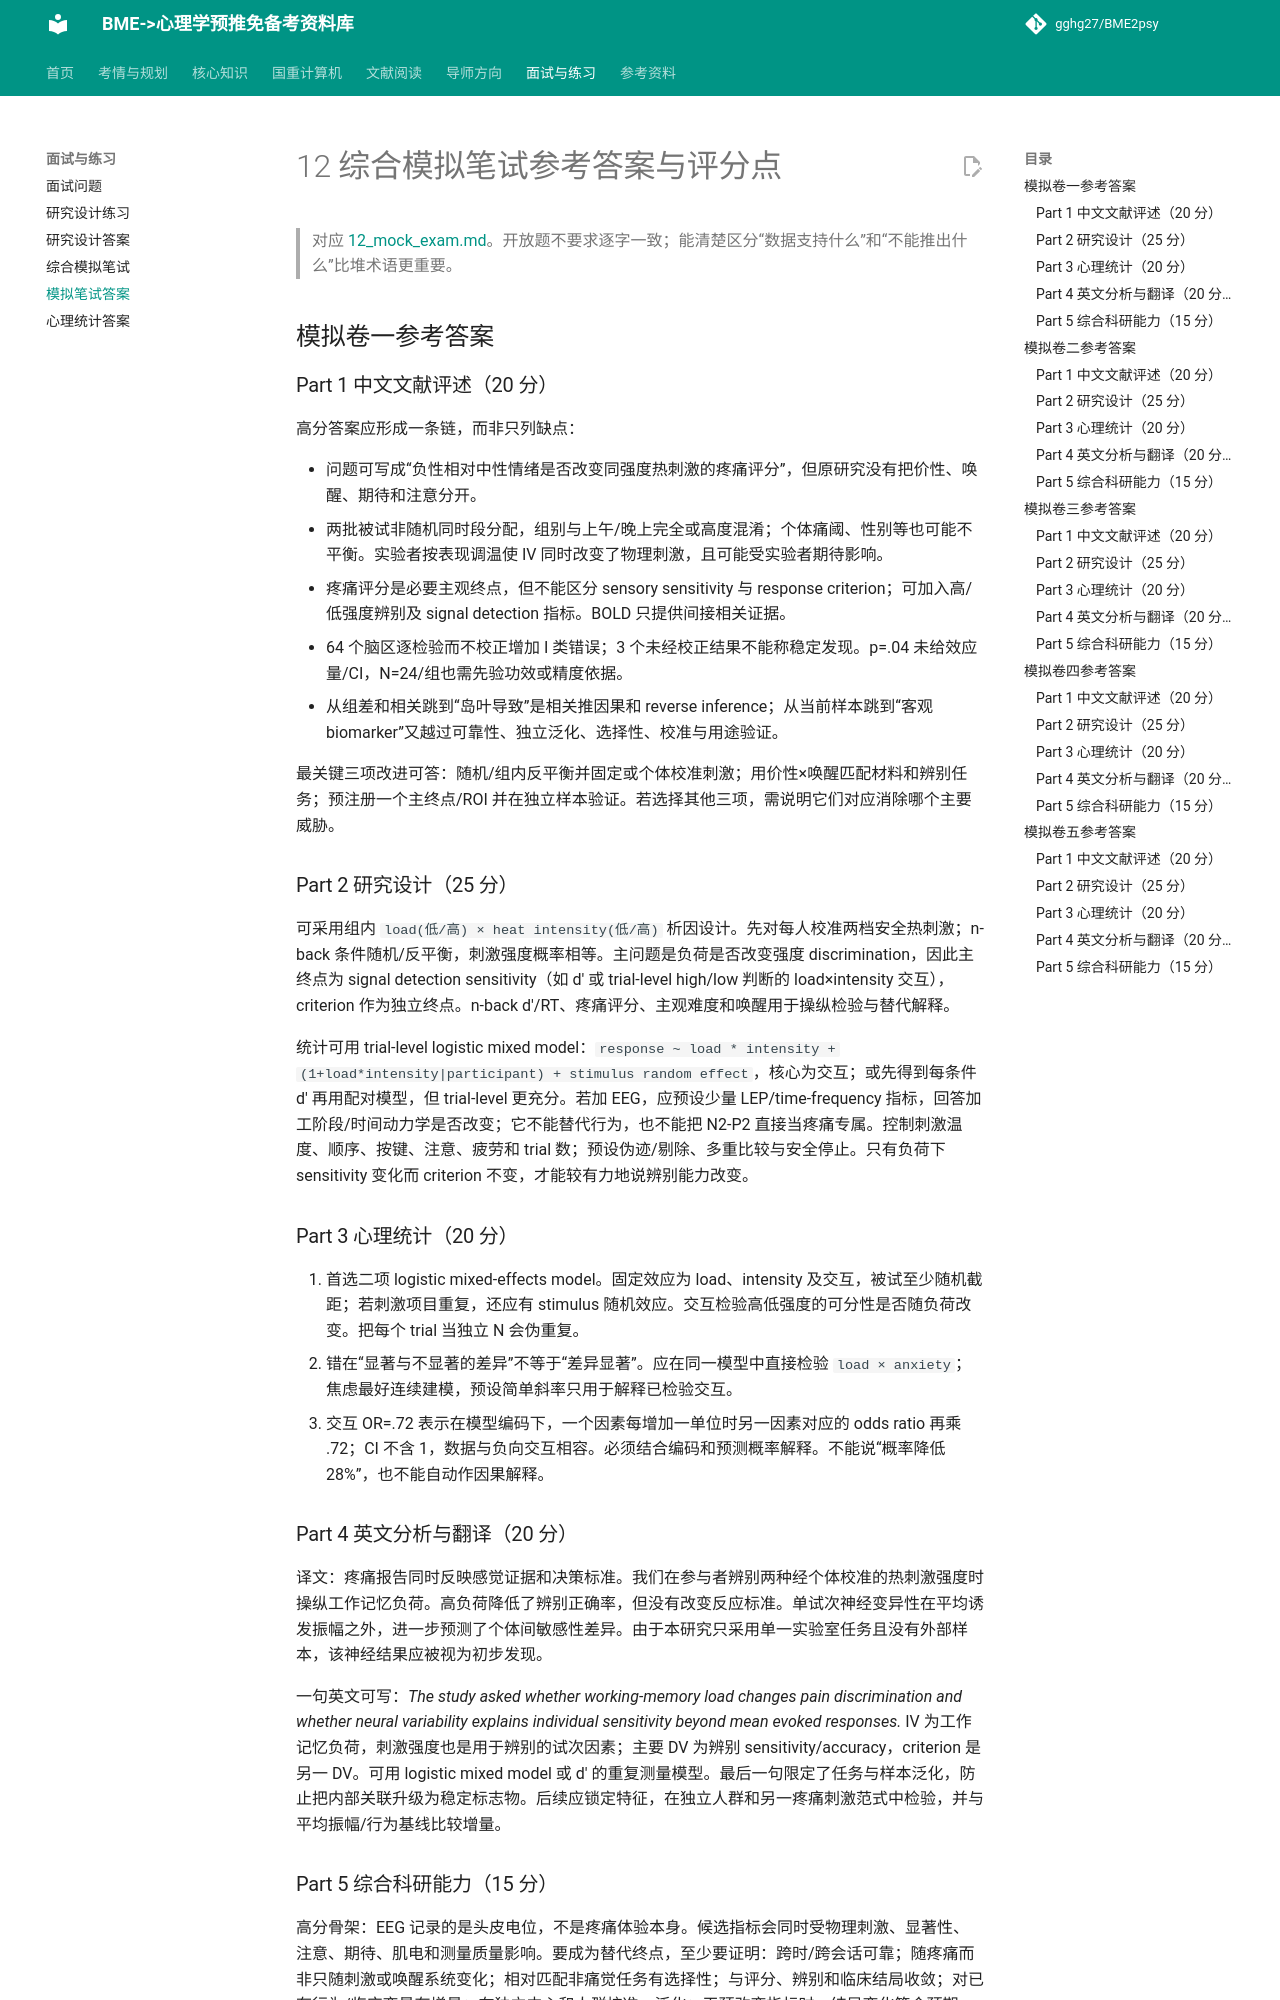

repository: gghg27/BME2psy · page: 12_mock_exam_answers/index.html · generator: mkdocs

# 12 综合模拟笔试参考答案与评分点

> 对应 [12_mock_exam.md](12_mock_exam.md)。开放题不要求逐字一致；能清楚区分“数据支持什么”和“不能推出什么”比堆术语更重要。

## 模拟卷一参考答案

### Part 1 中文文献评述（20 分）

高分答案应形成一条链，而非只列缺点：

- 问题可写成“负性相对中性情绪是否改变同强度热刺激的疼痛评分”，但原研究没有把价性、唤醒、期待和注意分开。
- 两批被试非随机同时段分配，组别与上午/晚上完全或高度混淆；个体痛阈、性别等也可能不平衡。实验者按表现调温使 IV 同时改变了物理刺激，且可能受实验者期待影响。
- 疼痛评分是必要主观终点，但不能区分 sensory sensitivity 与 response criterion；可加入高/低强度辨别及 signal detection 指标。BOLD 只提供间接相关证据。
- 64 个脑区逐检验而不校正增加 I 类错误；3 个未经校正结果不能称稳定发现。p=.04 未给效应量/CI，N=24/组也需先验功效或精度依据。
- 从组差和相关跳到“岛叶导致”是相关推因果和 reverse inference；从当前样本跳到“客观 biomarker”又越过可靠性、独立泛化、选择性、校准与用途验证。

最关键三项改进可答：随机/组内反平衡并固定或个体校准刺激；用价性×唤醒匹配材料和辨别任务；预注册一个主终点/ROI 并在独立样本验证。若选择其他三项，需说明它们对应消除哪个主要威胁。

### Part 2 研究设计（25 分）

可采用组内 `load(低/高) × heat intensity(低/高)` 析因设计。先对每人校准两档安全热刺激；n-back 条件随机/反平衡，刺激强度概率相等。主问题是负荷是否改变强度 discrimination，因此主终点为 signal detection sensitivity（如 d' 或 trial-level high/low 判断的 load×intensity 交互），criterion 作为独立终点。n-back d'/RT、疼痛评分、主观难度和唤醒用于操纵检验与替代解释。

统计可用 trial-level logistic mixed model：`response ~ load * intensity + (1+load*intensity|participant) + stimulus random effect`，核心为交互；或先得到每条件 d' 再用配对模型，但 trial-level 更充分。若加 EEG，应预设少量 LEP/time-frequency 指标，回答加工阶段/时间动力学是否改变；它不能替代行为，也不能把 N2-P2 直接当疼痛专属。控制刺激温度、顺序、按键、注意、疲劳和 trial 数；预设伪迹/剔除、多重比较与安全停止。只有负荷下 sensitivity 变化而 criterion 不变，才能较有力地说辨别能力改变。

### Part 3 心理统计（20 分）

1. 首选二项 logistic mixed-effects model。固定效应为 load、intensity 及交互，被试至少随机截距；若刺激项目重复，还应有 stimulus 随机效应。交互检验高低强度的可分性是否随负荷改变。把每个 trial 当独立 N 会伪重复。
2. 错在“显著与不显著的差异”不等于“差异显著”。应在同一模型中直接检验 `load × anxiety`；焦虑最好连续建模，预设简单斜率只用于解释已检验交互。
3. 交互 OR=.72 表示在模型编码下，一个因素每增加一单位时另一因素对应的 odds ratio 再乘 .72；CI 不含 1，数据与负向交互相容。必须结合编码和预测概率解释。不能说“概率降低 28%”，也不能自动作因果解释。

### Part 4 英文分析与翻译（20 分）

译文：疼痛报告同时反映感觉证据和决策标准。我们在参与者辨别两种经个体校准的热刺激强度时操纵工作记忆负荷。高负荷降低了辨别正确率，但没有改变反应标准。单试次神经变异性在平均诱发振幅之外，进一步预测了个体间敏感性差异。由于本研究只采用单一实验室任务且没有外部样本，该神经结果应被视为初步发现。

一句英文可写：*The study asked whether working-memory load changes pain discrimination and whether neural variability explains individual sensitivity beyond mean evoked responses.* IV 为工作记忆负荷，刺激强度也是用于辨别的试次因素；主要 DV 为辨别 sensitivity/accuracy，criterion 是另一 DV。可用 logistic mixed model 或 d' 的重复测量模型。最后一句限定了任务与样本泛化，防止把内部关联升级为稳定标志物。后续应锁定特征，在独立人群和另一疼痛刺激范式中检验，并与平均振幅/行为基线比较增量。

### Part 5 综合科研能力（15 分）

高分骨架：EEG 记录的是头皮电位，不是疼痛体验本身。候选指标会同时受物理刺激、显著性、注意、期待、肌电和测量质量影响。要成为替代终点，至少要证明：跨时/跨会话可靠；随疼痛而非只随刺激或唤醒系统变化；相对匹配非痛觉任务有选择性；与评分、辨别和临床结局收敛；对已有行为/临床变量有增量；在独立中心和人群校准、泛化；干预改变指标时，结局变化符合预期。即便完成这些，替代用途也要限定为具体场景，不能笼统说“直接测到疼痛”。

## 模拟卷二参考答案
